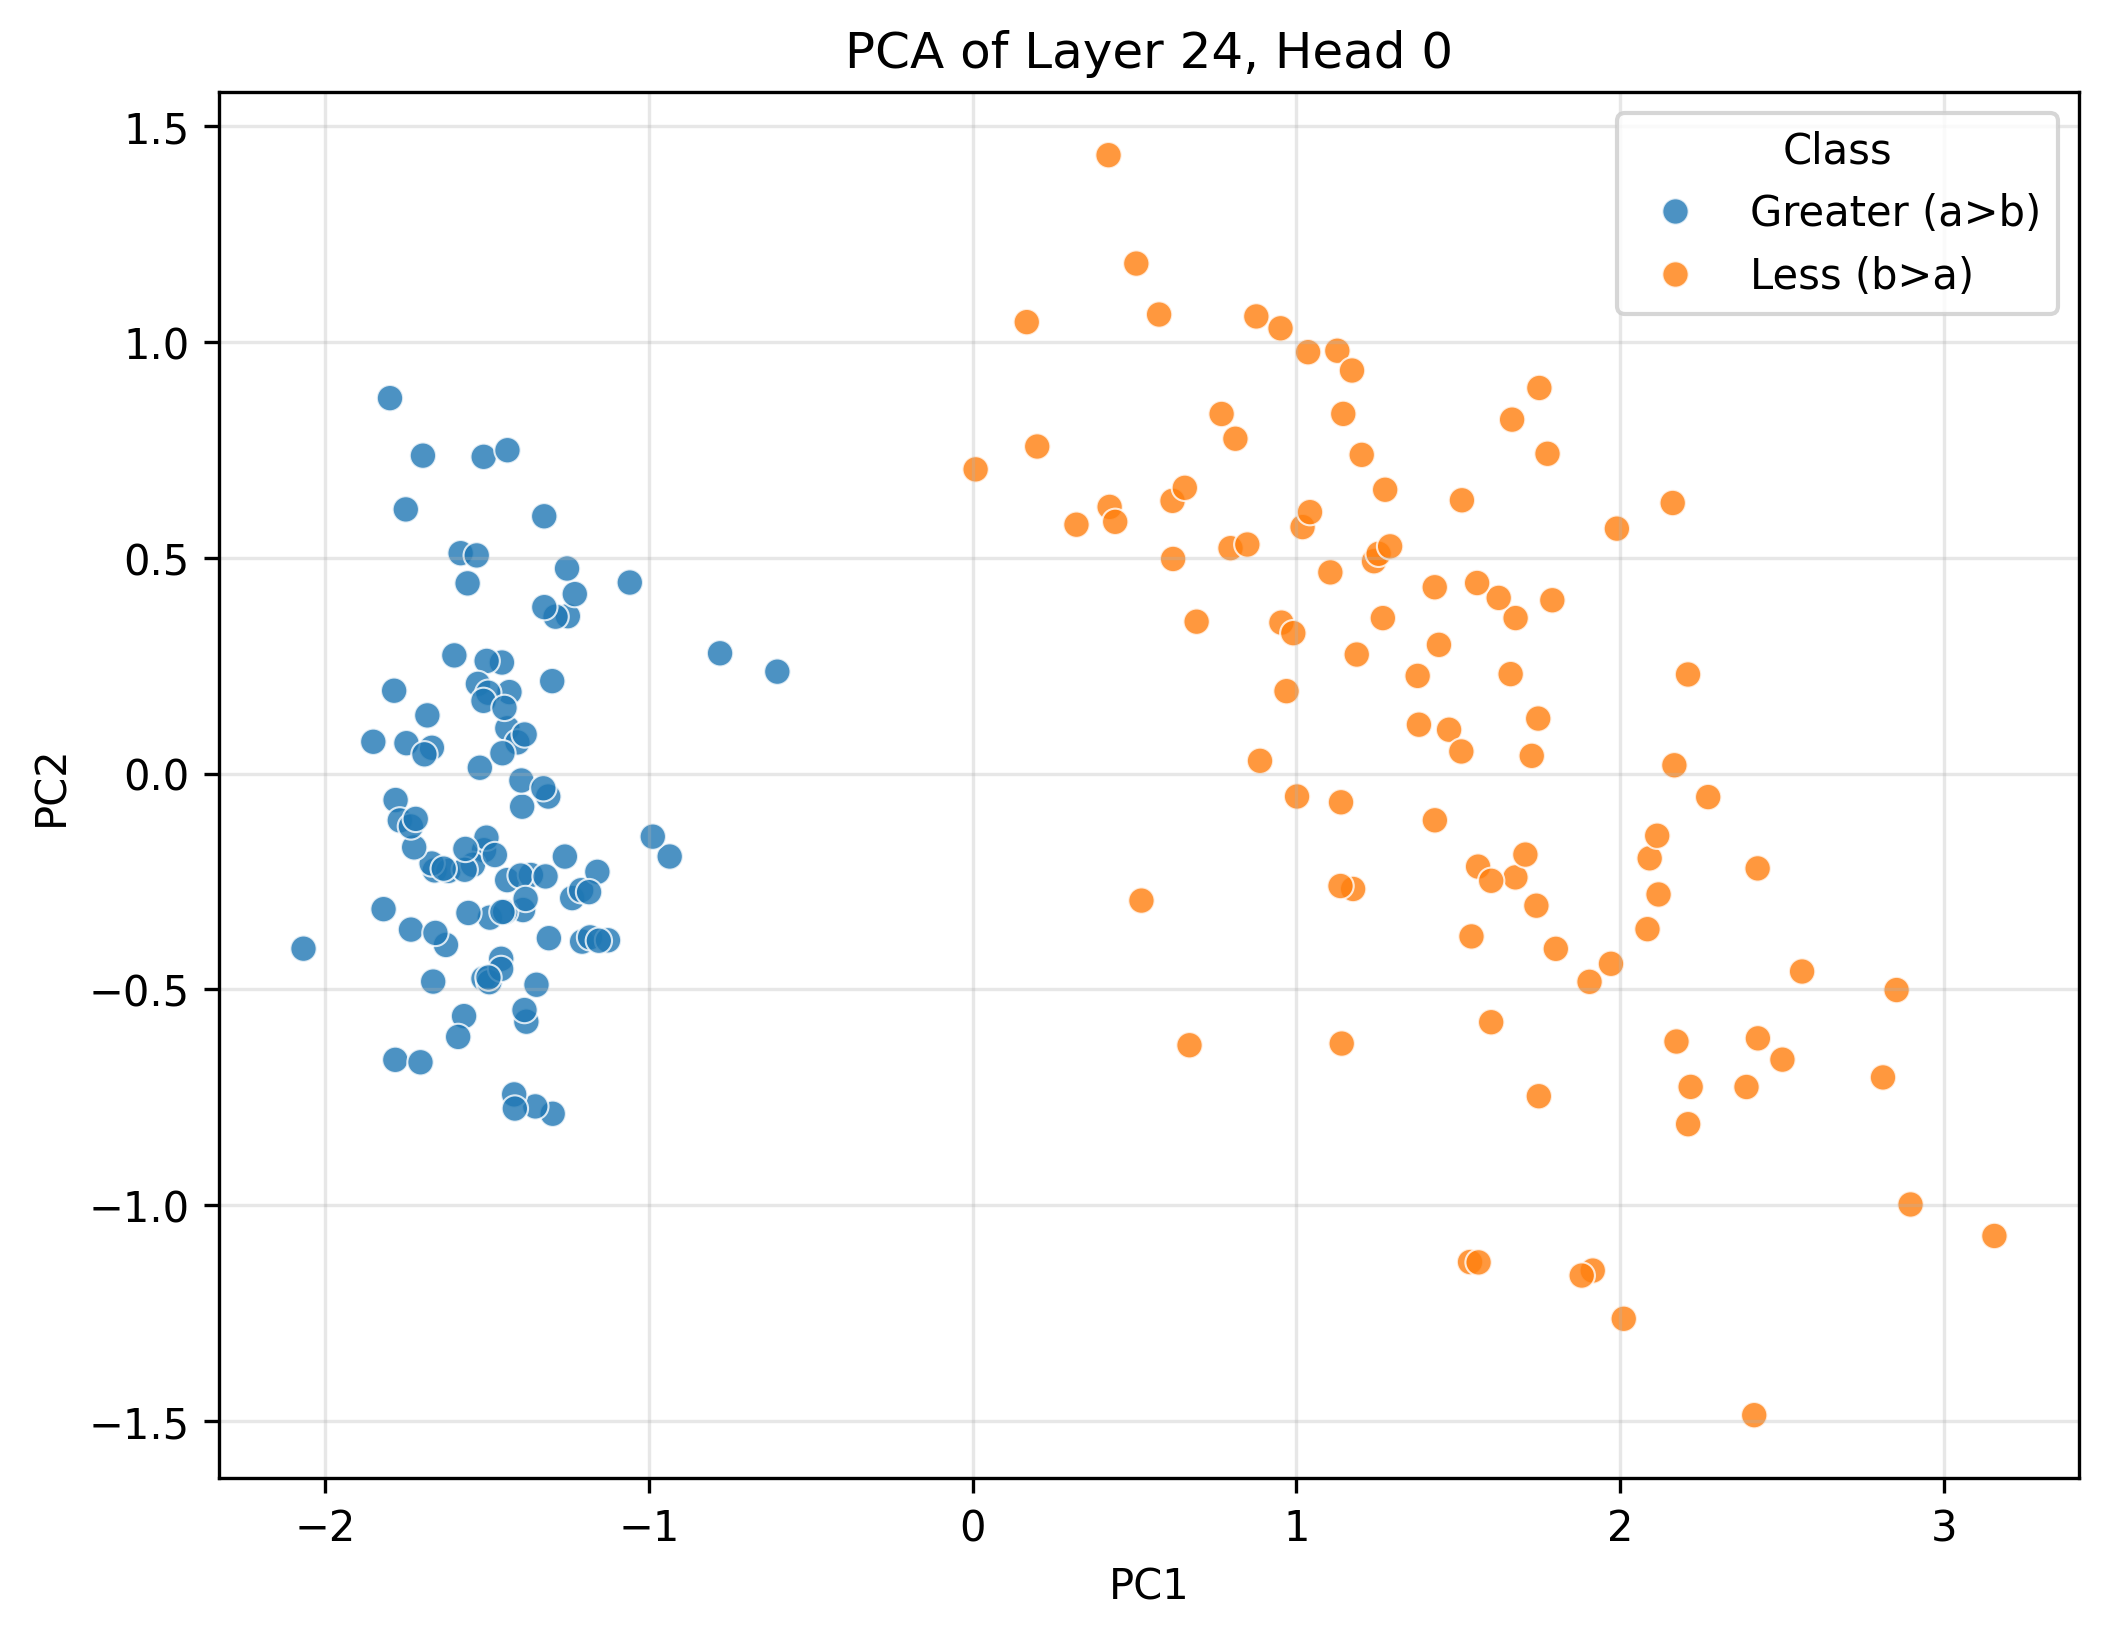

Data behind this chart, as committed beside it:
PC1, PC2, Class
-1.582, 0.5105, Greater (a>b)
-1.666, -0.4818, Greater (a>b)
-1.783, -0.06128, Greater (a>b)
-1.56, 0.4406, Greater (a>b)
-1.491, -0.3336, Greater (a>b)
-1.8, 0.8696, Greater (a>b)
-1.454, 0.2572, Greater (a>b)
-1.25, 0.3646, Greater (a>b)
-1.206, -0.3892, Greater (a>b)
-1.511, -0.4748, Greater (a>b)
-1.379, -0.5747, Greater (a>b)
-1.51, 0.7337, Greater (a>b)
-1.662, -0.2243, Greater (a>b)
-1.684, 0.1348, Greater (a>b)
-1.783, -0.6631, Greater (a>b)
-1.509, -0.1776, Greater (a>b)
-1.787, 0.1919, Greater (a>b)
-1.237, -0.2884, Greater (a>b)
-1.601, 0.2737, Greater (a>b)
-1.67, 0.05975, Greater (a>b)
-1.532, 0.5053, Greater (a>b)
-1.438, -0.2468, Greater (a>b)
-1.437, 0.749, Greater (a>b)
-1.501, 0.2609, Greater (a>b)
-1.365, -0.235, Greater (a>b)
-1.389, -0.3161, Greater (a>b)
-1.62, -0.2255, Greater (a>b)
-1.571, -0.5618, Greater (a>b)
-1.297, -0.788, Greater (a>b)
-1.437, 0.1049, Greater (a>b)
-1.522, 0.01351, Greater (a>b)
-1.698, 0.7364, Greater (a>b)
-1.392, -0.07675, Greater (a>b)
-1.347, -0.4891, Greater (a>b)
-1.528, 0.2077, Greater (a>b)
-1.351, -0.7709, Greater (a>b)
-1.182, -0.3794, Greater (a>b)
-1.627, -0.3969, Greater (a>b)
-1.444, -0.3202, Greater (a>b)
-2.067, -0.4056, Greater (a>b)
-1.456, -0.429, Greater (a>b)
-1.323, 0.596, Greater (a>b)
-1.431, 0.1888, Greater (a>b)
-1.496, 0.1873, Greater (a>b)
-1.749, 0.07041, Greater (a>b)
-1.406, 0.07221, Greater (a>b)
-1.706, -0.6687, Greater (a>b)
-1.416, -0.7431, Greater (a>b)
-1.394, -0.01597, Greater (a>b)
-1.26, -0.1922, Greater (a>b)
-1.384, -0.5477, Greater (a>b)
-0.9357, -0.1921, Greater (a>b)
-1.544, -0.2113, Greater (a>b)
-1.558, -0.3229, Greater (a>b)
-1.671, -0.2083, Greater (a>b)
-1.851, 0.07365, Greater (a>b)
-1.493, -0.4831, Greater (a>b)
-1.769, -0.1084, Greater (a>b)
-1.511, 0.1684, Greater (a>b)
-1.569, -0.2228, Greater (a>b)
... 140 more rows
